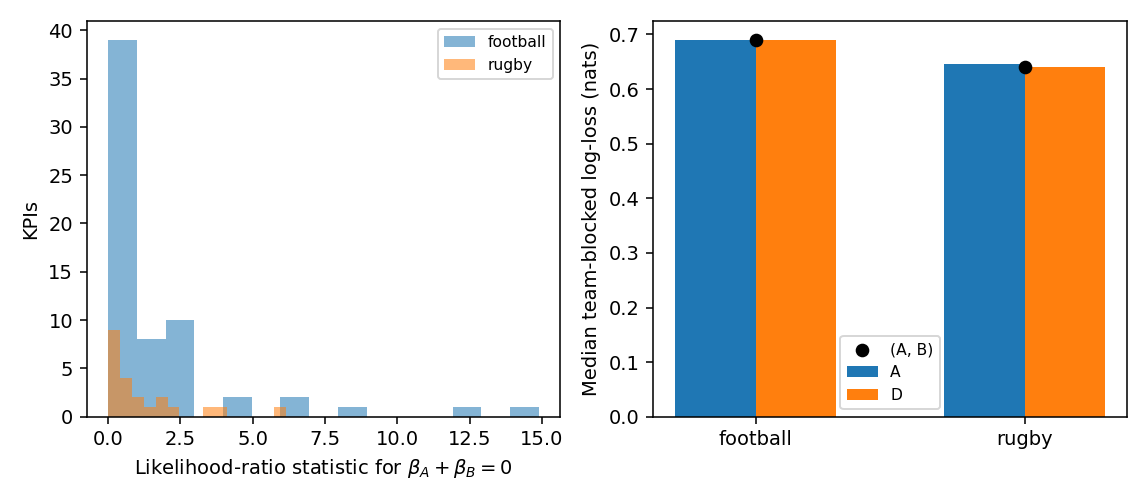

Data behind this chart, as committed beside it:
sport, kpi, n, n_teams, exemplar, lr, beta_sum, ll_A, ll_D, ll_full, gap_D_minus_full, gap_A_minus_D, boot_gap_D_full_lo, boot_gap_D_full_hi, boot_gap_A_D_lo, boot_gap_A_D_hi, boot_gap_A_full_lo, boot_gap_A_full_hi, ratio, ratio_lo, ratio_hi, quote_split, separated, split_ok
football, backward_passes, 1114, 30, False, 1.16, 0.1109, 0.6914, 0.6921, 0.6921, 2.500652967840633e-05, -0.0006953, -0.009183, 0.001146, -0.009622, 0.005957, -0.009167, 0.001209, 0.8159, 0.6875, 0.9453, True, True, True
football, backward_passes_in_final_third, 1114, 30, False, 0.4142, -0.07017, 0.6908, 0.6907, 0.6916, -0.0008821, 0.0001374, -0.0101, 0.0007569, -0.004795, 0.007614, -0.01101, 0.001204, 0.8118, 0.6477, 0.9733, True, True, True
football, ball_recoveries, 1114, 30, False, 0.06414, -0.02022, 0.6901, 0.6902, 0.6911, -0.0009421, -0.0001165, -0.0123, 0.0001932, -0.008197, 0.008903, -0.01288, 0.0003766, 226.9, 0.3847, 4447, False, False, True
football, big_chances, 1114, 30, False, 0.005915, 0.008075, 0.6404, 0.6064, 0.6074, -0.0009733, 0.03398, -0.01156, 0.0001427, 0.01289, 0.04393, 0.01136, 0.04131, 0.4865, 0.4447, 0.9839, True, True, True
football, blocks, 1114, 30, False, 2.288, -0.1272, 0.6907, 0.6864, 0.6868, -0.0004306, 0.004304, -0.01081, 0.002364, -0.001814, 0.01438, -0.003922, 0.008764, 0.8319, 0.4344, 2.729, True, True, True
football, box_entries, 1114, 30, False, 0.7665, -0.09783, 0.689, 0.6874, 0.6884, -0.001023, 0.001548, -0.01216, 0.0008903, -0.003755, 0.007937, -0.0119, 0.0058, 0.6074, 0.5556, 0.7861, True, True, True
football, carries, 1114, 30, False, 2.041, 0.1762, 0.692, 0.6917, 0.6916, 8.656584470667639e-05, 0.0002693, -0.008306, 0.002161, -0.005611, 0.00532, -0.01197, 0.002689, 0.9146, 0.8105, 1.054, True, True, True
football, carries_into_box, 1114, 30, False, 0.0013, 0.003287, 0.6807, 0.6747, 0.6758, -0.001039, 0.005954, -0.009487, 0.0001727, -0.004516, 0.01243, -0.004505, 0.008953, 0.5948, 0.4483, 1.377, True, True, True
football, carries_into_final_third, 1114, 30, False, 2.518, -0.1707, 0.6903, 0.6909, 0.6906, 0.0003236, -0.0005811, -0.01664, 0.002525, -0.007035, 0.01017, -0.017, 0.001102, 0.7451, 0.673, 0.9944, True, True, True
football, corners, 1114, 30, True, 0.6993, -0.08714, 0.6882, 0.6886, 0.69, -0.001456, -0.0003923, -0.01926, 0.0007551, -0.01119, 0.009823, -0.02281, 0.0002796, 0.6009, 0.5634, 0.6917, True, True, True
football, counterpressures, 1114, 30, False, 0.06791, 0.01944, 0.6895, 0.6888, 0.6896, -0.0008697, 0.000713, -0.01105, 0.0008415, -0.006592, 0.007181, -0.008623, 0.002854, 1.762, 0.3701, 721.5, False, False, True
football, counterpressures_opposition_half, 1114, 30, False, 0.4975, 0.05914, 0.6898, 0.6892, 0.6901, -0.0008668, 0.0005576, -0.007046, 0.0006833, -0.006078, 0.005733, -0.012, 0.002753, 1.193, 0.4421, 28.87, False, False, True
football, crosses, 1114, 30, False, 6.233, -0.2927, 0.6763, 0.679, 0.6774, 0.001588, -0.002776, -0.008378, 0.004586, -0.00996, 0.005021, -0.008747, 0.000856, 0.8079, 0.6501, 26.22, False, False, True
football, deep_completions, 1114, 30, False, 2.545, -0.1559, 0.6877, 0.6821, 0.6818, 0.0002513, 0.005601, -0.008346, 0.002268, -0.004732, 0.01107, -0.007327, 0.01102, 0.5626, 0.4901, 0.6975, True, True, True
football, deep_progressions, 1114, 30, False, 2.157, -0.1993, 0.6898, 0.6906, 0.6903, 0.0002534, -0.0007841, -0.005953, 0.00221, -0.004999, 0.005388, -0.007918, 0.001019, 0.8046, 0.7236, 1.001, True, True, True
football, dribbles, 1114, 30, False, 0.6159, 0.06597, 0.6901, 0.6899, 0.6906, -0.000727, 0.0002109, -0.01657, 0.001007, -0.006787, 0.007364, -0.01948, 0.001476, 0.8241, 0.403, 6.525, False, False, True
football, forward_passes, 1114, 30, False, 1.569, -0.09729, 0.6897, 0.6856, 0.6855, 8.818912591901373e-05, 0.004113, -0.00646, 0.001299, -0.01165, 0.01056, -0.01615, 0.008538, 0.6008, 0.392, 1.101, True, True, True
football, forward_passes_in_final_third, 1114, 30, False, 2.56, -0.1424, 0.6901, 0.6896, 0.689, 0.0005309, 0.000577, -0.009315, 0.002915, -0.00614, 0.00564, -0.01052, 0.00434, 10.12, 0.4676, 265.6, False, False, True
football, fouls, 1114, 30, True, 0.7152, -0.07458, 0.6882, 0.6886, 0.6892, -0.0006087, -0.0003497, -0.01096, 0.001089, -0.01091, 0.008891, -0.01376, 0.001046, 0.4641, 0.4002, 0.7262, True, True, True
football, free_kicks, 1114, 30, False, 0.09305, -0.02615, 0.6902, 0.6903, 0.691, -0.0006132, -0.0001704, -0.01102, 0.0004733, -0.01206, 0.006599, -0.01352, 0.0004005, 0.4572, 0.423, 0.5972, True, True, True
football, goalkeeper_long_balls, 1114, 30, False, 0.02778, 0.0161, 0.6874, 0.6859, 0.6868, -0.000925, 0.00154, -0.00891, 0.0002519, -0.01288, 0.009538, -0.01728, 0.004919, 0.9619, 0.7798, 1.638, True, True, True
football, goalkeeper_passes, 1114, 30, False, 0.01879, -0.01144, 0.6906, 0.6914, 0.6922, -0.0008229, -0.0007076, -0.01394, 0.0002019, -0.01694, 0.003508, -0.02114, 0.0006496, 1.645, 0.6758, 2.66, True, True, True
football, long_balls, 1114, 30, False, 1.513, -0.09682, 0.6798, 0.6739, 0.6737, 0.0001423, 0.005946, -0.005256, 0.001384, -0.006511, 0.01189, -0.007493, 0.009987, 2.494, 0.7825, 45.84, False, False, True
football, np_shots, 1114, 30, False, 0.5093, 0.07577, 0.6823, 0.6809, 0.6821, -0.001129, 0.001391, -0.01801, 0.0006674, -0.01448, 0.01859, -0.01853, 0.004096, 0.5773, 0.5373, 0.6579, True, True, True
football, op_passes, 1114, 30, False, 0.4068, 0.08766, 0.692, 0.6918, 0.6923, -0.0004937, 0.0002053, -0.008487, 0.0005831, -0.00524, 0.005146, -0.009137, 0.001407, 0.9112, 0.8021, 1.203, True, True, True
football, op_passes_into_box, 1114, 30, False, 12, -0.4387, 0.6755, 0.6812, 0.6765, 0.004638, -0.0057, -0.005336, 0.008382, -0.02161, 0.001018, -0.01322, 0.001018, 0.6836, 0.638, 0.8005, True, True, True
football, op_passes_into_final_third, 1114, 30, False, 0.9076, -0.1146, 0.6817, 0.6816, 0.682, -0.0004006, 0.0001398, -0.01038, 0.00128, -0.0111, 0.008707, -0.01697, 0.002871, 0.6679, 0.6278, 1.572, True, True, True
football, op_shots, 1114, 30, False, 0.6121, 0.07801, 0.6762, 0.6714, 0.6724, -0.001022, 0.004803, -0.01072, 0.001169, -0.007787, 0.01406, -0.01306, 0.007743, 0.5423, 0.4694, 0.8471, True, True, True
football, passes, 1114, 30, False, 0.1508, 0.0567, 0.6917, 0.6914, 0.692, -0.0006013, 0.0003011, -0.01169, 0.000269, -0.007009, 0.006428, -0.0103, 0.001236, 0.9229, 0.827, 1.212, True, True, True
football, passes_in_final_third, 1114, 30, False, 4.279, -0.2972, 0.6891, 0.6906, 0.6895, 0.00109, -0.001472, -0.009143, 0.003206, -0.01083, 0.002944, -0.0131, 0.002507, 0.7564, 0.7074, 0.9702, True, True, True
football, passes_in_middle_third, 1114, 30, False, 0.5598, 0.09981, 0.6923, 0.6917, 0.6922, -0.0004771, 0.0005529, -0.009309, 0.001416, -0.008049, 0.007473, -0.008584, 0.002887, 0.7753, 0.6862, 0.8659, True, True, True
football, passes_in_own_third, 1114, 30, False, 1.759, 0.1265, 0.6906, 0.6905, 0.6905, -1.9173690539275867e-05, 0.0001, -0.00768, 0.001659, -0.01095, 0.00685, -0.01205, 0.001965, 1.012, 0.5942, 1.977, True, True, True
football, passes_inside_box, 1114, 30, False, 8.094, -0.2849, 0.6904, 0.6886, 0.6861, 0.002499, 0.001738, -0.007979, 0.004986, -0.01092, 0.01188, -0.01257, 0.00894, 0.5477, 0.4826, 0.773, True, True, True
football, passes_into_box, 1114, 30, False, 14.89, -0.498, 0.6684, 0.6759, 0.6698, 0.006031, -0.007434, -0.005615, 0.009111, -0.01803, -0.0007095, -0.01276, 0.0003742, 0.7602, 0.6808, 1.284, True, True, True
football, passes_into_final_third, 1114, 30, False, 1.965, -0.1406, 0.6856, 0.6869, 0.6869, 3.023911701294235e-05, -0.001344, -0.00413, 0.001902, -0.01196, 0.003817, -0.01346, 0.0006486, 67.54, 0.5622, 300.7, False, False, True
football, penalties, 1114, 30, False, 4.412, 0.2018, 0.6748, 0.6751, 0.6741, 0.001038, -0.0003383, -0.01076, 0.003789, -0.01398, 0.006832, -0.01399, 0.002533, 0.6063, 0.4928, 128.1, False, False, True
football, pressures, 1114, 30, False, 0.05273, -0.01987, 0.6902, 0.6903, 0.691, -0.0007316, -0.0001393, -0.0106, 0.000505, -0.01026, 0.007872, -0.01408, 0.0009711, 0.4258, 0.3988, 0.7392, True, True, True
football, pressures_opposition_half, 1114, 30, False, 0.1717, 0.03641, 0.6903, 0.691, 0.6917, -0.000742, -0.0006316, -0.008434, 0.0002383, -0.01012, 0.005099, -0.01901, 0.0002573, 0.4663, 0.4134, 0.8773, True, True, True
football, progressive_carries, 1114, 30, False, 1.112, -0.1072, 0.6894, 0.6874, 0.688, -0.0006412, 0.00205, -0.01729, 0.001011, -0.007049, 0.0111, -0.01669, 0.005086, 0.6874, 0.5684, 0.8834, True, True, True
football, regains, 1114, 30, False, 0.1745, -0.0305, 0.6902, 0.6892, 0.6901, -0.0009051, 0.0009625, -0.009151, 0.0001702, -0.008181, 0.008448, -0.01129, 0.002185, 0.9991, 0.2676, 42.57, False, False, True
football, regains_opposition_half, 1114, 30, False, 0.08818, -0.03217, 0.69, 0.6907, 0.6914, -0.0007872, -0.0007099, -0.009144, 0.0002567, -0.006623, 0.004357, -0.00917, 0.0002608, 0.6294, 0.5817, 0.7168, True, True, True
football, set_pieces, 1114, 30, False, 6.749, -0.2444, 0.6777, 0.6804, 0.6783, 0.002073, -0.002654, -0.008302, 0.004828, -0.01113, 0.007265, -0.01618, 0.002523, 1.182, 0.8023, 2.75, True, True, True
football, shots, 1114, 30, False, 0.78, 0.09439, 0.681, 0.6796, 0.6807, -0.001046, 0.001331, -0.0118, 0.001225, -0.00897, 0.008693, -0.01134, 0.004155, 0.5757, 0.5423, 0.6962, True, True, True
football, shots_inside_box, 1114, 30, False, 0.1791, 0.04335, 0.6791, 0.6749, 0.6761, -0.001252, 0.004212, -0.00884, 0.0004586, -0.00516, 0.01043, -0.01158, 0.007092, 0.5381, 0.4753, 0.6314, True, True, True
football, shots_outside_box, 1114, 30, False, 0.2901, 0.05055, 0.6899, 0.6903, 0.6912, -0.0009524, -0.0004076, -0.01243, 0.0005751, -0.004963, 0.009484, -0.01183, 0.0003394, 0.6219, 0.5191, 5.18, True, True, True
football, sideways_passes, 1114, 30, False, 0.4634, 0.09239, 0.691, 0.6902, 0.6909, -0.0006725, 0.0007661, -0.008061, 0.0007541, -0.01077, 0.006671, -0.0121, 0.002031, 0.9898, 0.8693, 1.186, True, True, True
football, sideways_passes_in_final_third, 1114, 30, False, 2.879, -0.2409, 0.6876, 0.6892, 0.6888, 0.0004348, -0.001628, -0.0112, 0.002306, -0.006831, 0.002328, -0.01566, 0.0006705, 0.7916, 0.7063, 1.065, True, True, True
football, sp_shots, 1114, 30, False, 0.007929, 0.007974, 0.6893, 0.6894, 0.6901, -0.0006756, -9.569619788751815e-05, -0.006398, 0.00021, -0.007983, 0.002489, -0.01069, 0.0003462, 0.5435, 0.4968, 89.14, False, False, True
football, successful_crosses, 1114, 30, False, 0.4048, -0.0636, 0.6905, 0.6904, 0.6912, -0.000838, 7.991381819683063e-05, -0.01638, 0.0008253, -0.01008, 0.00946, -0.01276, 0.0009691, 0.5669, 0.532, 1.022, True, True, True
football, successful_dribbles, 1114, 30, False, 0.3388, 0.04861, 0.6904, 0.6903, 0.6913, -0.0009885, 8.059815871330755e-05, -0.01398, 0.0004595, -0.01083, 0.01332, -0.01079, 0.0001004, 0.6355, 0.4243, 2.263, True, True, True
football, successful_long_balls, 1114, 30, False, 0.01899, 0.01274, 0.6837, 0.6789, 0.6799, -0.0009323, 0.004804, -0.008213, 0.0002208, -0.006526, 0.01258, -0.008932, 0.008626, 7.361, 0.9322, 1626, False, False, True
football, successful_op_passes, 1114, 30, False, 1.161, 0.132, 0.6922, 0.6922, 0.6925, -0.0002664, -8.303501862549911e-05, -0.01079, 0.001122, -0.01098, 0.006299, -0.01641, 0.001608, 0.9312, 0.8291, 1.181, True, True, True
football, successful_op_passes_into_box, 1114, 30, False, 0.6669, -0.08777, 0.6904, 0.6906, 0.6913, -0.0006936, -0.0002252, -0.01144, 0.0007516, -0.007137, 0.006275, -0.01261, 0.002174, 0.6303, 0.5241, 0.7871, True, True, True
football, successful_op_passes_into_final_third, 1114, 30, False, 0.1366, -0.04793, 0.6892, 0.689, 0.6898, -0.0008467, 0.0001842, -0.01416, 0.0005512, -0.01094, 0.007793, -0.01095, 0.0008612, 0.7762, 0.7082, 0.9119, True, True, True
football, successful_passes, 1114, 30, False, 0.9856, 0.125, 0.6922, 0.692, 0.6923, -0.0003525, 0.0002446, -0.005514, 0.001197, -0.01388, 0.00328, -0.01295, 0.001739, 0.9547, 0.8474, 1.086, True, True, True
football, successful_passes_in_final_third, 1114, 30, False, 1.353, -0.1528, 0.691, 0.6913, 0.6915, -0.0001571, -0.0002833, -0.007167, 0.00223, -0.005918, 0.003959, -0.008578, 0.001885, 0.8215, 0.7235, 1.014, True, True, True
football, successful_passes_in_middle_third, 1114, 30, False, 0.9006, 0.1181, 0.6925, 0.6922, 0.6925, -0.0003116, 0.0003307, -0.008631, 0.001401, -0.01033, 0.005511, -0.01265, 0.001834, 0.8167, 0.7222, 0.9418, True, True, True
football, successful_passes_in_own_third, 1114, 30, False, 2.342, 0.1402, 0.6907, 0.6897, 0.6896, 0.0001822, 0.0009671, -0.008984, 0.002013, -0.01257, 0.008291, -0.01655, 0.004408, 1.038, 0.7679, 1.459, True, True, True
football, successful_passes_inside_box, 1114, 30, False, 2.853, -0.1621, 0.6855, 0.6768, 0.6767, 0.0001289, 0.008691, -0.01491, 0.002224, -0.0094, 0.02187, -0.01613, 0.0139, 0.5265, 0.4734, 0.6515, True, True, True
football, successful_passes_into_box, 1114, 30, False, 1.995, -0.1557, 0.6901, 0.6911, 0.6913, -0.0002671, -0.0009306, -0.009958, 0.00233, -0.01098, 0.002661, -0.01574, 0.001643, 0.6094, 0.5532, 0.6868, True, True, True
... 26 more rows
